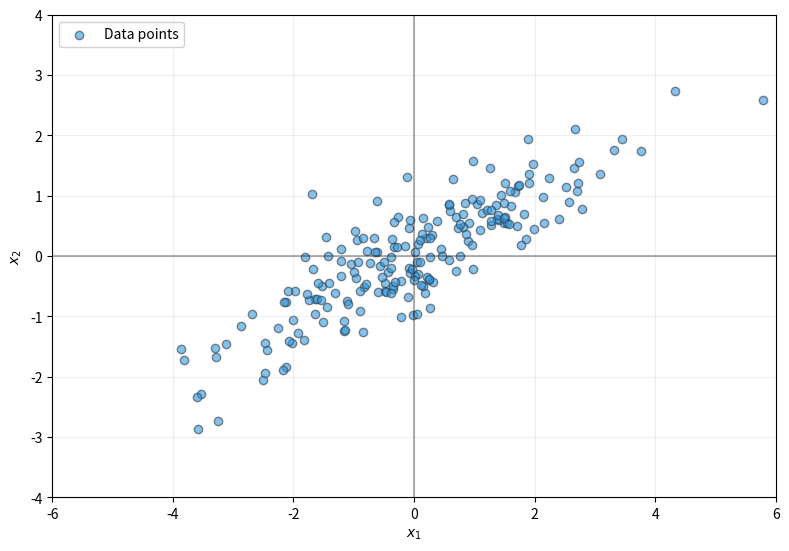

Reproduce this figure in Python. (Note: this script raises an exception after producing the figure.)
"""
Generate PCA conceptual figures for lecture slides 8, 9, and 10
This script creates visualizations showing:
  1. First principal component
  2. Both principal components (orthogonal)
  3. Projection onto first principal component
"""

import numpy as np
import matplotlib.pyplot as plt
from matplotlib.patches import FancyArrowPatch

# Apply custom matplotlib style if available
try:
    plt.style.use('custom.mplstyle')
except OSError:
    print("Warning: custom.mplstyle not found, using default style")

# Set random seed for reproducibility
np.random.seed(42)

# Generate 2D elliptical data
n_points = 200
mean = [0, 0]
# Covariance matrix to create an elliptical distribution
# with major axis at ~45 degrees
cov = [[3.0, 1.5],
       [1.5, 1.0]]

# Generate the data
X = np.random.multivariate_normal(mean, cov, n_points)

# Perform PCA manually
# 1. Center the data
X_centered = X - np.mean(X, axis=0)

# 2. Compute covariance matrix
cov_matrix = np.cov(X_centered.T)

# 3. Compute eigenvalues and eigenvectors
eigenvalues, eigenvectors = np.linalg.eig(cov_matrix)

# 4. Sort by eigenvalues (descending)
idx = eigenvalues.argsort()[::-1]
eigenvalues = eigenvalues[idx]
eigenvectors = eigenvectors[:, idx]

# Principal components (unit vectors)
u1 = eigenvectors[:, 0]  # First principal component
u2 = eigenvectors[:, 1]  # Second principal component

# Scale arrows by square root of eigenvalues for visualization
scale1 = np.sqrt(eigenvalues[0]) * 2.0  # Scale factor for first PC
scale2 = np.sqrt(eigenvalues[1]) * 2.0  # Scale factor for second PC

# Common plotting parameters
plot_params = {
    'xlim': (-6, 6),
    'ylim': (-4, 4),
    'xlabel': '$x_1$',
    'ylabel': '$x_2$',
}


def plot_scatter(ax):
    """Plot the base scatter plot on given axes"""
    ax.scatter(X[:, 0], X[:, 1], c='#3498db', alpha=0.6,
               edgecolors='#2c3e50', label='Data points')
    ax.axhline(y=0, color='k', alpha=0.3)
    ax.axvline(x=0, color='k', alpha=0.3)
    ax.set_xlim(plot_params['xlim'])
    ax.set_ylim(plot_params['ylim'])
    ax.set_xlabel(plot_params['xlabel'])
    ax.set_ylabel(plot_params['ylabel'])
    ax.set_aspect('equal', adjustable='box')
    ax.grid(True, alpha=0.2)


def add_arrow(ax, direction, scale, color, label):
    """Add a principal component arrow to the plot"""
    arrow = FancyArrowPatch((0, 0),
                           (direction[0] * scale, direction[1] * scale),
                           arrowstyle='->',
                           color=color,
                           zorder=5, label=label)
    ax.add_patch(arrow)

    # Add label near the tip
    tip_x = direction[0] * scale * 0.85
    tip_y = direction[1] * scale * 0.85
    ax.text(tip_x, tip_y, label, fontweight='bold',
            color=color, ha='center', va='bottom',
            bbox=dict(boxstyle='round,pad=0.3', facecolor='white',
                     edgecolor=color, alpha=0.8))


def generate_figure_0():
    """Generate Figure 0: Basic 2D Elliptical Data (Slide 6)"""
    print("Generating Figure 0: Basic 2D Elliptical Data...")

    fig, ax = plt.subplots(figsize=(8, 6))
    plot_scatter(ax)
    ax.legend(loc='upper left', framealpha=0.9)

    plt.tight_layout()
    plt.savefig('../figures/slide06_elliptical_data.png', dpi=300, bbox_inches='tight')
    plt.close()
    print("  Saved: ../figures/slide06_elliptical_data.png")


def generate_figure_1():
    """Generate Figure 1: First Principal Component"""
    print("Generating Figure 1: First Principal Component...")

    fig, ax = plt.subplots(figsize=(8, 6))
    plot_scatter(ax)
    add_arrow(ax, u1, scale1, '#e74c3c', r'$\mathbf{u}_1$')
    ax.legend(loc='upper left', framealpha=0.9)

    plt.tight_layout()
    plt.savefig('../figures/slide09_first_pc.png', dpi=300, bbox_inches='tight')
    plt.close()
    print("  Saved: ../figures/slide09_first_pc.png")


def generate_figure_2():
    """Generate Figure 2: Both Principal Components"""
    print("Generating Figure 2: Both Principal Components...")

    fig, ax = plt.subplots(figsize=(8, 6))
    plot_scatter(ax)
    add_arrow(ax, u1, scale1, '#e74c3c', r'$\mathbf{u}_1$')
    add_arrow(ax, u2, scale2, '#27ae60', r'$\mathbf{u}_2$')
    ax.legend(loc='upper left', framealpha=0.9)

    # Add note about orthogonality
    ax.text(0.98, 0.02, 'Note: Components are orthogonal\n(perpendicular)',
            transform=ax.transAxes, verticalalignment='bottom',
            horizontalalignment='right',
            bbox=dict(boxstyle='round', facecolor='wheat', alpha=0.5))

    plt.tight_layout()
    plt.savefig('../figures/slide10_both_pcs.png', dpi=300, bbox_inches='tight')
    plt.close()
    print("  Saved: ../figures/slide10_both_pcs.png")


def generate_figure_3():
    """Generate Figure 3: Projection onto First Principal Component"""
    print("Generating Figure 3: Projection onto First Principal Component...")

    fig, ax = plt.subplots(figsize=(8, 6))

    # Select a subset of points to show projections (to avoid clutter)
    n_projections = 30
    indices = np.linspace(0, n_points - 1, n_projections, dtype=int)

    # Plot all data points
    ax.scatter(X[:, 0], X[:, 1], c='#3498db', alpha=0.4,
               edgecolors='#2c3e50', label='Original points', zorder=2)

    # Draw the first principal component as a line (not arrow)
    line_extent = 8  # Extend line across the plot
    ax.plot([-u1[0] * line_extent, u1[0] * line_extent],
            [-u1[1] * line_extent, u1[1] * line_extent],
            'r-', label=r'$\mathbf{u}_1$ (first PC)', zorder=3)

    # For each selected point, show projection
    projections = []
    for i in indices:
        point = X[i]
        # Project point onto u1: projection = (point · u1) * u1
        projection_scalar = np.dot(point, u1)
        projection_point = projection_scalar * u1
        projections.append(projection_point)

        # Draw line from original point to projection
        ax.plot([point[0], projection_point[0]],
                [point[1], projection_point[1]],
                'gray', linestyle='--', alpha=1.0, zorder=1)

    # Plot projected points
    projections = np.array(projections)
    ax.scatter(projections[:, 0], projections[:, 1],
               c='#e74c3c', alpha=0.8, edgecolors='darkred',
               label='Projected points', zorder=4, marker='o')

    # Set up axes
    ax.axhline(y=0, color='k', alpha=0.3)
    ax.axvline(x=0, color='k', alpha=0.3)
    ax.set_xlim(plot_params['xlim'])
    ax.set_ylim(plot_params['ylim'])
    ax.set_xlabel(plot_params['xlabel'])
    ax.set_ylabel(plot_params['ylabel'])
    ax.set_aspect('equal', adjustable='box')
    ax.grid(True, alpha=0.2)

    ax.legend(loc='lower right', framealpha=0.9)

    plt.tight_layout()
    plt.savefig('../figures/slide11_projection.png', dpi=300, bbox_inches='tight')
    plt.close()
    print("  Saved: ../figures/slide11_projection.png")


def main():
    """Generate all PCA conceptual figures"""
    print("\n" + "=" * 60)
    print("Generating PCA Conceptual Figures for Slides 6, 9-11")
    print("=" * 60 + "\n")

    print(f"Data: {n_points} points from 2D elliptical distribution")
    print(f"Principal components computed via eigendecomposition")
    print(f"First PC explains {eigenvalues[0]/eigenvalues.sum()*100:.1f}% of variance")
    print(f"Second PC explains {eigenvalues[1]/eigenvalues.sum()*100:.1f}% of variance\n")

    # Generate all figures
    generate_figure_0()
    generate_figure_1()
    generate_figure_2()
    generate_figure_3()

    print("\n" + "=" * 60)
    print("Successfully generated 4 figures")
    print("=" * 60)
    print("\nFiles created in ../figures/ directory:")
    print("  1. slide06_elliptical_data.png - Slide 6: Raw data cloud (300 DPI)")
    print("  2. slide09_first_pc.png        - Slide 9: First PC (300 DPI)")
    print("  3. slide10_both_pcs.png        - Slide 10: Both PCs (300 DPI)")
    print("  4. slide11_projection.png      - Slide 11: Projection (300 DPI)")
    print("\nThese files are ready to use in your LaTeX presentation.")
    print("=" * 60 + "\n")


if __name__ == "__main__":
    main()
